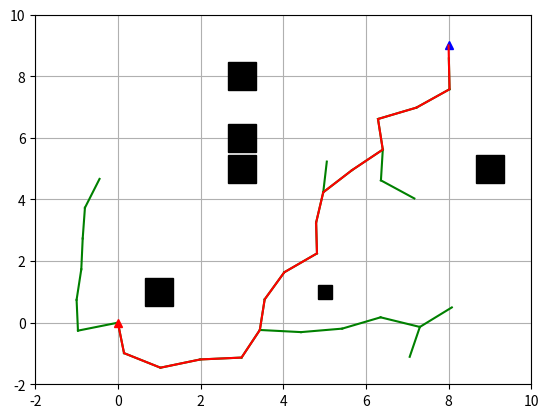

Generate this figure with matplotlib:
"""
《基于智能优化与RRT算法的无人机任务规划方法研究》博士论文
《基于改进人工势场法的路径规划算法研究》硕士论文
"""

import matplotlib.pyplot as plt
import random
import math
import copy

show_animation = True


class Node(object):
    """
    RRT Node
    """

    def __init__(self, x, y):
        self.x = x
        self.y = y
        self.parent = None


class RRT(object):
    """
    Class for RRT Planning
    """

    def __init__(self, start, goal, obstacle_list, rand_area):
        """
        Setting Parameter
        start:Start Position [x,y]
        goal:Goal Position [x,y]
        obstacleList:obstacle Positions [[x,y,size],...]
        randArea:random sampling Area [min,max]
        """
        self.start = Node(start[0], start[1])
        self.end = Node(goal[0], goal[1])
        self.min_rand = rand_area[0]
        self.max_rand = rand_area[1]
        self.expandDis = 1.0
        self.goalSampleRate = 0.05  # 选择终点的概率是0.05
        self.maxIter = 500
        self.obstacleList = obstacle_list
        self.nodeList = [self.start]

    def random_node(self):
        """
        产生随机节点
        :return:
        """
        node_x = random.uniform(self.min_rand, self.max_rand)
        node_y = random.uniform(self.min_rand, self.max_rand)
        node = [node_x, node_y]

        return node

    @staticmethod
    def get_nearest_list_index(node_list, rnd):
        """
        :param node_list:
        :param rnd:
        :return:
        """
        d_list = [(node.x - rnd[0]) ** 2 + (node.y - rnd[1]) ** 2 for node in node_list]
        min_index = d_list.index(min(d_list))
        return min_index

    @staticmethod
    def collision_check(new_node, obstacle_list):
        a = 1
        for (ox, oy, size) in obstacle_list:
            dx = ox - new_node.x
            dy = oy - new_node.y
            d = math.sqrt(dx * dx + dy * dy)
            if d <= size:
                a = 0  # collision

        return a  # safe

    def planning(self):
        """
        Path planning
        animation: flag for animation on or off
        """

        while True:
            # Random Sampling
            if random.random() > self.goalSampleRate:
                rnd = self.random_node()
            else:
                rnd = [self.end.x, self.end.y]

            # Find nearest node
            min_index = self.get_nearest_list_index(self.nodeList, rnd)
            # print(min_index)

            # expand tree
            nearest_node = self.nodeList[min_index]

            # 返回弧度制
            theta = math.atan2(rnd[1] - nearest_node.y, rnd[0] - nearest_node.x)

            new_node = copy.deepcopy(nearest_node)
            new_node.x += self.expandDis * math.cos(theta)
            new_node.y += self.expandDis * math.sin(theta)
            new_node.parent = min_index

            if not self.collision_check(new_node, self.obstacleList):
                continue

            self.nodeList.append(new_node)

            # check goal
            dx = new_node.x - self.end.x
            dy = new_node.y - self.end.y
            d = math.sqrt(dx * dx + dy * dy)
            if d <= self.expandDis:
                print("Goal!!")
                break

            if True:
                self.draw_graph(rnd)

        path = [[self.end.x, self.end.y]]
        last_index = len(self.nodeList) - 1
        while self.nodeList[last_index].parent is not None:
            node = self.nodeList[last_index]
            path.append([node.x, node.y])
            last_index = node.parent
        path.append([self.start.x, self.start.y])

        return path

    def draw_graph(self, rnd=None):
        """
        Draw Graph
        """
        print('aaa')
        plt.clf()  # 清除上次画的图
        if rnd is not None:
            plt.plot(rnd[0], rnd[1], "^g")
        for node in self.nodeList:
            if node.parent is not None:
                plt.plot([node.x, self.nodeList[node.parent].x], [
                    node.y, self.nodeList[node.parent].y], "-g")

        for (ox, oy, size) in self.obstacleList:
            plt.plot(ox, oy, "sk", ms=10 * size)

        plt.plot(self.start.x, self.start.y, "^r")
        plt.plot(self.end.x, self.end.y, "^b")
        plt.axis([self.min_rand, self.max_rand, self.min_rand, self.max_rand])
        plt.grid(True)
        plt.pause(0.01)

    def draw_static(self, path):
        """
        画出静态图像
        :return:
        """
        plt.clf()  # 清除上次画的图

        for node in self.nodeList:
            if node.parent is not None:
                plt.plot([node.x, self.nodeList[node.parent].x], [
                    node.y, self.nodeList[node.parent].y], "-g")

        for (ox, oy, size) in self.obstacleList:
            plt.plot(ox, oy, "sk", ms=10 * size)

        plt.plot(self.start.x, self.start.y, "^r")
        plt.plot(self.end.x, self.end.y, "^b")
        plt.axis([self.min_rand, self.max_rand, self.min_rand, self.max_rand])

        plt.plot([data[0] for data in path], [data[1] for data in path], '-r')
        plt.grid(True)
        plt.show()


def main():
    print("start RRT path planning")

    obstacle_list = [
        (5, 1, 1),
        (3, 6, 2),
        (3, 8, 2),
        (1, 1, 2),
        (3, 5, 2),
        (9, 5, 2)]

    # Set Initial parameters
    rrt = RRT(start=[0, 0], goal=[8, 9], rand_area=[-2, 10], obstacle_list=obstacle_list)
    path = rrt.planning()
    print(path)

    # Draw final path
    if show_animation:
        plt.close()
        rrt.draw_static(path)


if __name__ == '__main__':
    main()